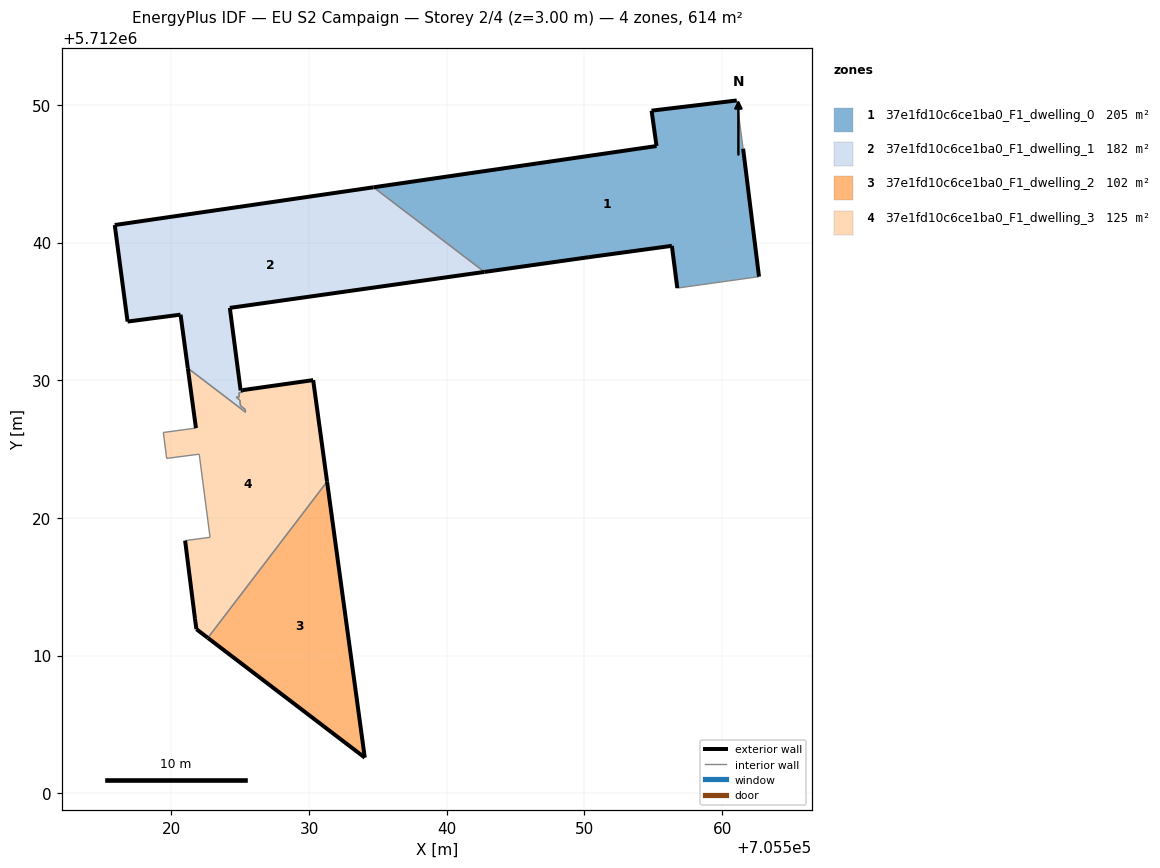
=== STOREY PLAN SPEC (per zone: floor XY polygon, exterior-wall plan segments, windows/doors) ===
zone 1: 37e1fd10c6ce1ba0_F1_dwelling_0  (204.7 m²)
  floor: (705562.68, 5712037.52) (705561.52, 5712046.82) (705561.06, 5712050.32) (705554.87, 5712049.58) (705555.23, 5712047.01) (705534.67, 5712044.01) (705542.73, 5712037.87) (705550.32, 5712038.94) (705556.35, 5712039.76) (705556.74, 5712036.69)
  exterior wall: (705561.52, 5712046.82) – (705562.68, 5712037.52)  [9.4 m]
  exterior wall: (705556.74, 5712036.69) – (705556.35, 5712039.76)  [3.1 m]
  exterior wall: (705556.35, 5712039.76) – (705550.32, 5712038.94)  [6.1 m]
  exterior wall: (705550.32, 5712038.94) – (705542.73, 5712037.87)  [7.7 m]
  exterior wall: (705534.67, 5712044.01) – (705555.23, 5712047.01)  [20.8 m]
  exterior wall: (705555.23, 5712047.01) – (705554.87, 5712049.58)  [2.6 m]
  exterior wall: (705554.87, 5712049.58) – (705561.06, 5712050.32)  [6.2 m]
  interior walls: 3
zone 2: 37e1fd10c6ce1ba0_F1_dwelling_1  (182.4 m²)
  floor: (705542.73, 5712037.87) (705534.67, 5712044.01) (705515.88, 5712041.27) (705516.81, 5712034.26) (705520.66, 5712034.76) (705521.19, 5712030.88) (705525.38, 5712027.68) (705525.35, 5712027.88) (705525.02, 5712028.14) (705524.96, 5712028.56) (705524.70, 5712028.76) (705524.93, 5712028.79) (705524.89, 5712029.09) (705525.19, 5712029.13) (705525.17, 5712029.28) (705525.02, 5712029.26) (705524.24, 5712035.25)
  exterior wall: (705516.81, 5712034.26) – (705515.88, 5712041.27)  [7.1 m]
  exterior wall: (705515.88, 5712041.27) – (705534.67, 5712044.01)  [19.0 m]
  exterior wall: (705542.73, 5712037.87) – (705524.24, 5712035.25)  [18.7 m]
  exterior wall: (705524.24, 5712035.25) – (705525.02, 5712029.26)  [6.0 m]
  exterior wall: (705525.02, 5712029.26) – (705525.17, 5712029.28)  [0.2 m]
  exterior wall: (705521.19, 5712030.88) – (705520.66, 5712034.76)  [3.9 m]
  exterior wall: (705520.66, 5712034.76) – (705516.81, 5712034.26)  [3.9 m]
  interior walls: 10
zone 3: 37e1fd10c6ce1ba0_F1_dwelling_2  (102.3 m²)
  floor: (705534.04, 5712002.59) (705531.30, 5712022.63) (705522.64, 5712011.28)
  exterior wall: (705531.30, 5712022.63) – (705534.04, 5712002.59)  [20.2 m]
  exterior wall: (705534.04, 5712002.59) – (705522.64, 5712011.28)  [14.3 m]
  interior walls: 1
zone 4: 37e1fd10c6ce1ba0_F1_dwelling_3  (124.6 m²)
  floor: (705522.64, 5712011.28) (705531.30, 5712022.63) (705530.29, 5712030.01) (705525.17, 5712029.28) (705525.19, 5712029.13) (705524.89, 5712029.09) (705524.93, 5712028.79) (705524.70, 5712028.76) (705524.96, 5712028.56) (705525.02, 5712028.14) (705525.35, 5712027.88) (705525.38, 5712027.68) (705521.19, 5712030.88) (705521.78, 5712026.52) (705519.41, 5712026.20) (705519.65, 5712024.32) (705522.01, 5712024.63) (705522.80, 5712018.59) (705520.99, 5712018.35) (705521.71, 5712012.67) (705521.81, 5712011.92)
  exterior wall: (705521.81, 5712011.92) – (705521.71, 5712012.67)  [0.8 m]
  exterior wall: (705521.71, 5712012.67) – (705520.99, 5712018.35)  [5.7 m]
  exterior wall: (705521.78, 5712026.52) – (705521.19, 5712030.88)  [4.4 m]
  exterior wall: (705525.17, 5712029.28) – (705530.29, 5712030.01)  [5.2 m]
  exterior wall: (705530.29, 5712030.01) – (705531.30, 5712022.63)  [7.4 m]
  exterior wall: (705522.64, 5712011.28) – (705521.81, 5712011.92)  [1.0 m]
  interior walls: 15

=== DERIVED (storey summary) ===
Building: EU S2 Campaign
Storey: 2 of 4  (floor level z = 3.00 m)
Storey gross floor area: 614.1 m²
Zones on this storey: 4
  - 37e1fd10c6ce1ba0_F1_dwelling_0: floor 204.7 m²; exterior wall 55.8 m (167.4 m²); WWR 0.0%
  - 37e1fd10c6ce1ba0_F1_dwelling_1: floor 182.4 m²; exterior wall 58.7 m (176.2 m²); WWR 0.0%
  - 37e1fd10c6ce1ba0_F1_dwelling_2: floor 102.3 m²; exterior wall 34.6 m (103.7 m²); WWR 0.0%
  - 37e1fd10c6ce1ba0_F1_dwelling_3: floor 124.6 m²; exterior wall 24.5 m (73.6 m²); WWR 0.0%
Zone adjacency (shared interzone walls):
  - 37e1fd10c6ce1ba0_F1_dwelling_0 ↔ 37e1fd10c6ce1ba0_F1_dwelling_1
  - 37e1fd10c6ce1ba0_F1_dwelling_1 ↔ 37e1fd10c6ce1ba0_F1_dwelling_3
  - 37e1fd10c6ce1ba0_F1_dwelling_2 ↔ 37e1fd10c6ce1ba0_F1_dwelling_3